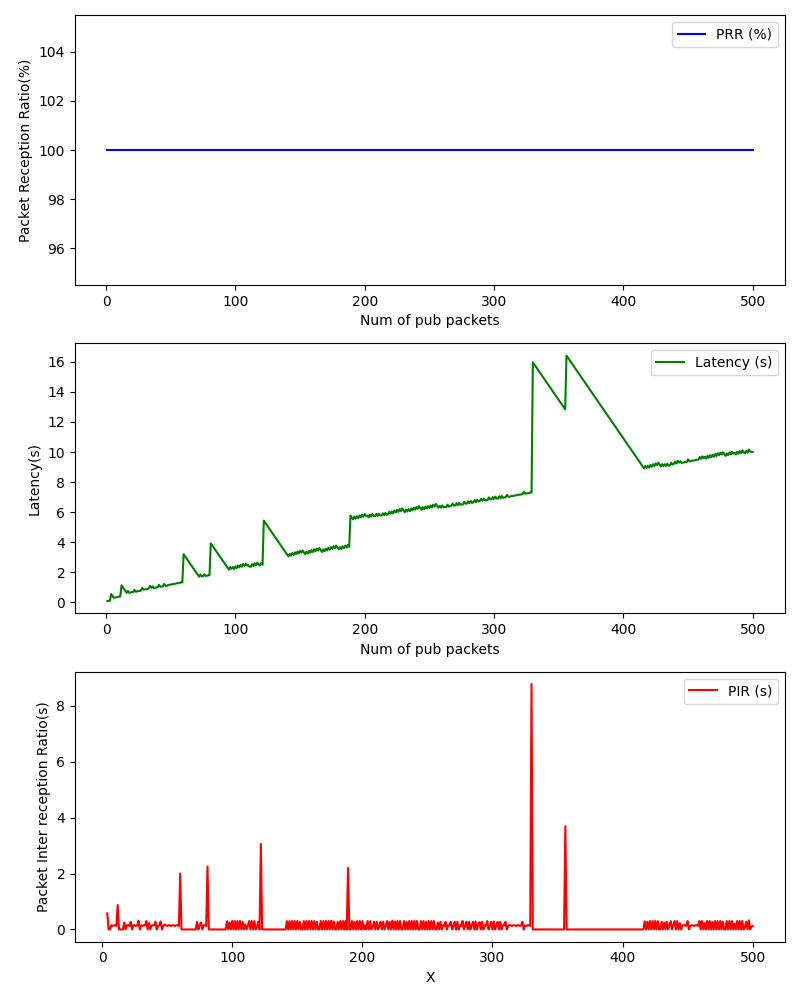

Values plotted in this chart, from the file beside it:
, Num of pub packets, PRR (%), Latency (s), PIR (s)
0, 1, 100.0, 0.08455, 
1, 2, 100.0, 0.1091, 
2, 3, 100.0, 0.1089, 
3, 4, 100.0, 0.5595, 0.5759
4, 5, 100.0, 0.4345, 0.0003507
5, 6, 100.0, 0.3094, 0.0002809
6, 7, 100.0, 0.3334, 0.1494
7, 8, 100.0, 0.3328, 0.1248
8, 9, 100.0, 0.3585, 0.1511
9, 10, 100.0, 0.383, 0.1499
10, 11, 100.0, 0.383, 0.1254
11, 12, 100.0, 1.135, 0.8769
12, 13, 100.0, 1.01, 0.0004389
13, 14, 100.0, 0.8845, 0.0003526
14, 15, 100.0, 0.7595, 0.0003586
15, 16, 100.0, 0.6344, 0.0003283
16, 17, 100.0, 0.7573, 0.2484
17, 18, 100.0, 0.6323, 0.0004632
18, 19, 100.0, 0.6578, 0.1509
19, 20, 100.0, 0.6821, 0.1496
20, 21, 100.0, 0.6819, 0.1252
21, 22, 100.0, 0.8315, 0.2749
22, 23, 100.0, 0.7063, 0.0002301
23, 24, 100.0, 0.7306, 0.1496
24, 25, 100.0, 0.7563, 0.151
25, 26, 100.0, 0.7561, 0.1251
26, 27, 100.0, 0.7806, 0.1498
27, 28, 100.0, 0.9683, 0.3131
28, 29, 100.0, 0.8434, 0.0003247
29, 30, 100.0, 0.8685, 0.1506
30, 31, 100.0, 0.8686, 0.1254
31, 32, 100.0, 0.8931, 0.1498
32, 33, 100.0, 0.9177, 0.1499
33, 34, 100.0, 1.092, 0.3
34, 35, 100.0, 0.9675, 0.000386
35, 36, 100.0, 1.068, 0.2256
36, 37, 100.0, 0.9429, 0.000411
37, 38, 100.0, 0.9673, 0.1497
38, 39, 100.0, 0.9922, 0.1502
39, 40, 100.0, 1.017, 0.1498
40, 41, 100.0, 1.167, 0.2758
41, 42, 100.0, 1.042, 0.0002782
42, 43, 100.0, 1.041, 0.1247
43, 44, 100.0, 1.066, 0.1502
44, 45, 100.0, 1.229, 0.288
45, 46, 100.0, 1.104, 0.0003321
46, 47, 100.0, 1.103, 0.1244
47, 48, 100.0, 1.153, 0.1753
48, 49, 100.0, 1.178, 0.1498
49, 50, 100.0, 1.177, 0.1253
50, 51, 100.0, 1.202, 0.1498
51, 52, 100.0, 1.228, 0.151
52, 53, 100.0, 1.227, 0.1249
53, 54, 100.0, 1.252, 0.15
54, 55, 100.0, 1.277, 0.1502
55, 56, 100.0, 1.276, 0.1248
56, 57, 100.0, 1.301, 0.1502
57, 58, 100.0, 1.326, 0.1508
58, 59, 100.0, 1.327, 0.1256
59, 60, 100.0, 3.204, 2.003
... 440 more rows
